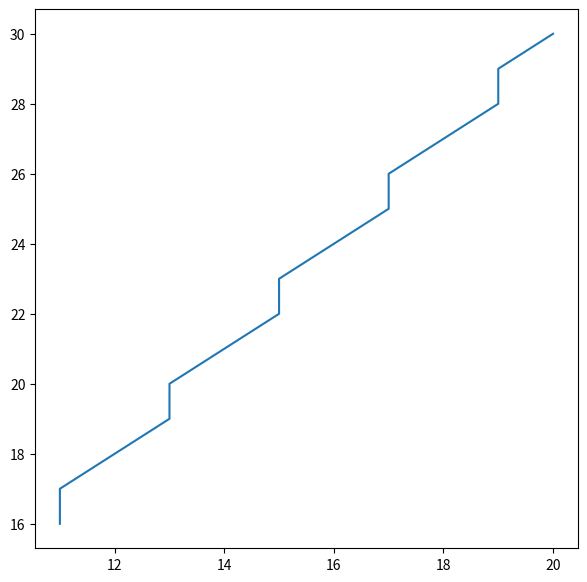

The matplotlib source for this figure:
import matplotlib.pyplot as plt
x1=10
y1=15
x2=20
y2=30
dx=abs(x2-x1)
dy=abs(y2-y1)
steps=int(max(dx,dy))
x_incr=(dx/steps)
y_incr=(dy/steps)
x=x1
y=y1
x_list=[]
y_list=[]
for i in range (steps):
    x_list.append(round(x+x_incr))
    x=x+x_incr
    y_list.append(round(y+y_incr))
    y=y+y_incr
print(x_list)
print(y_list)
print(f"The Starting Point is {x},{y}")
plt.figure(figsize=(7, 7))
plt.plot(x_list, y_list)
plt.show()